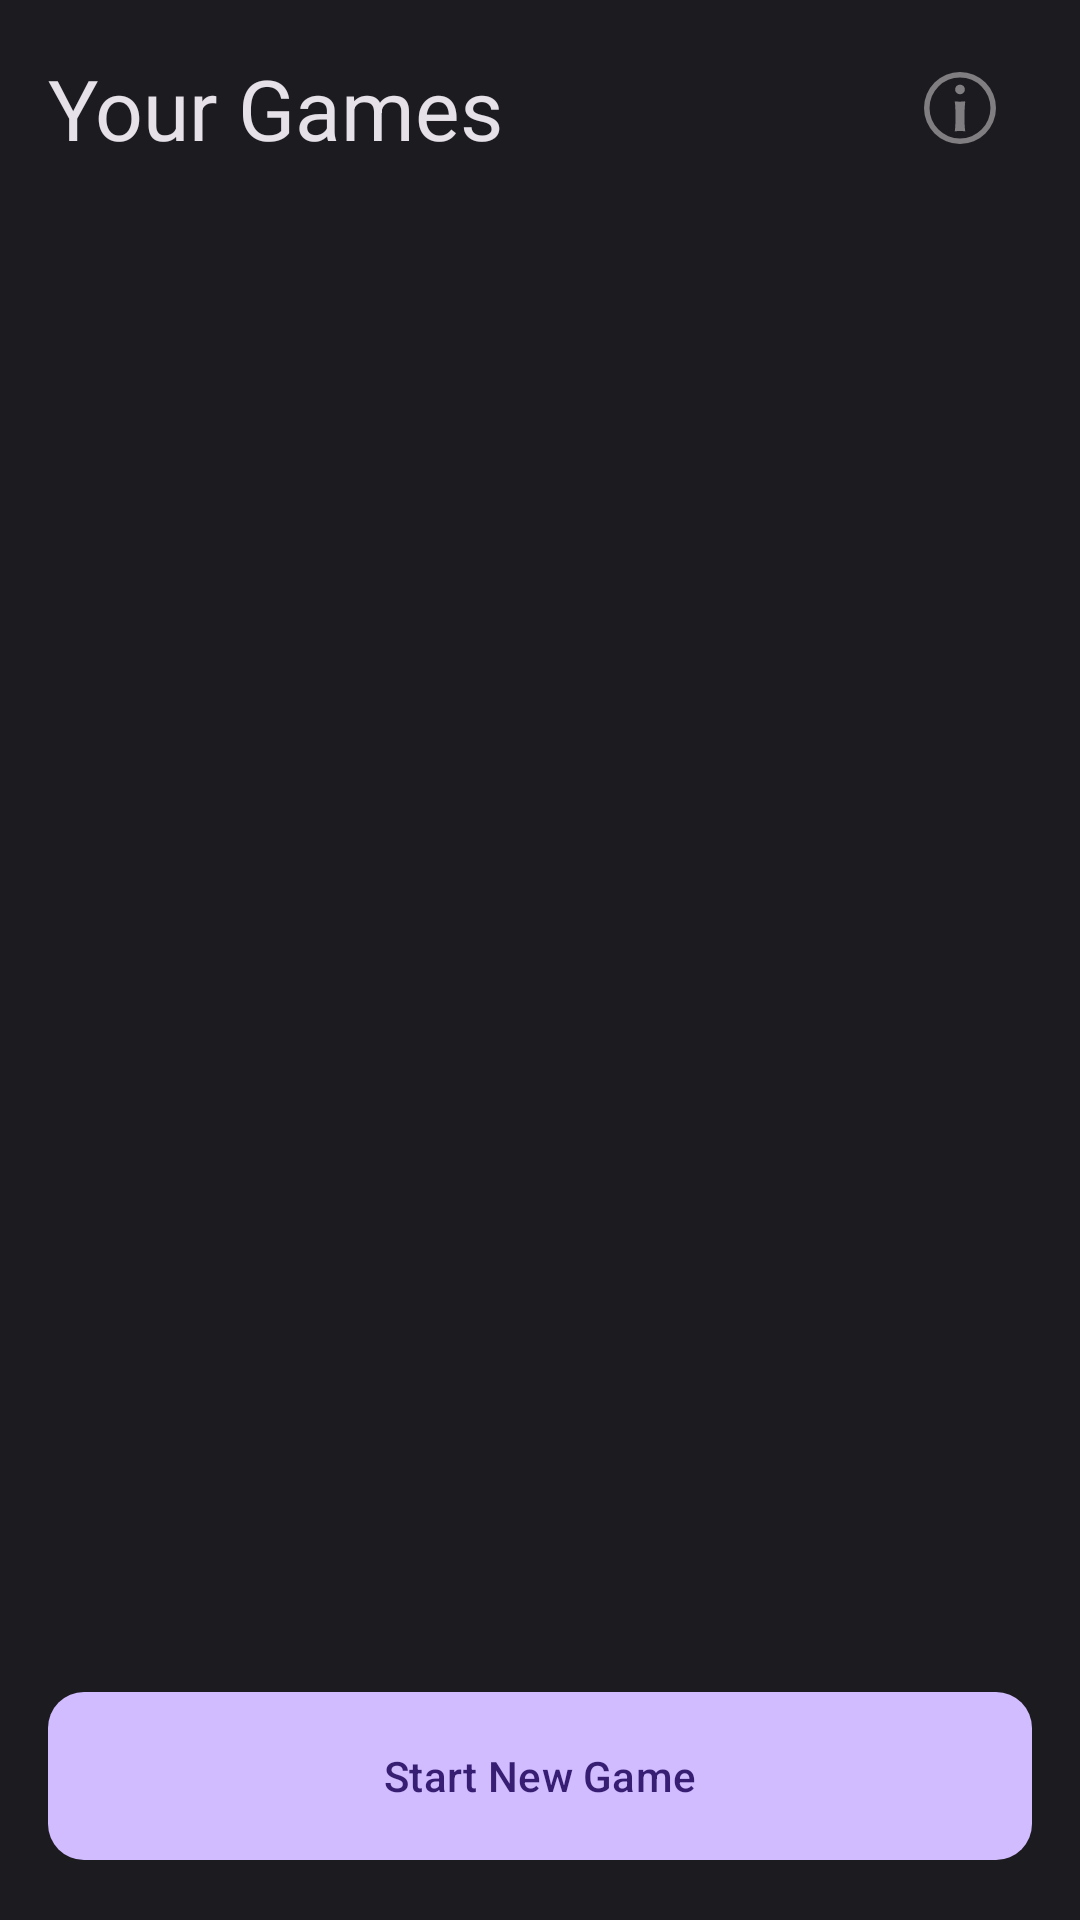

Here is an Android app screen rendered from its layout file. Give the layout XML and the strings, colors and styles it references.
<!-- AndroidManifest.xml: application theme AppTheme -->
<!-- res/layout/dialog_load_game.xml -->
<?xml version="1.0" encoding="utf-8"?>
<FrameLayout xmlns:android="http://schemas.android.com/apk/res/android"
    xmlns:app="http://schemas.android.com/apk/res-auto"
    android:layout_width="match_parent"
    android:layout_height="match_parent"
    android:fitsSystemWindows="true"
    android:background="@color/surface">

    <LinearLayout
        android:layout_width="match_parent"
        android:layout_height="match_parent"
        android:orientation="vertical"
        android:paddingStart="16dp"
        android:paddingEnd="16dp"
        android:paddingTop="12dp"
        android:paddingBottom="16dp">

        <RelativeLayout
            android:layout_width="match_parent"
            android:layout_height="wrap_content"
            android:layout_marginBottom="24dp">

            <TextView
                android:layout_width="wrap_content"
                android:layout_height="wrap_content"
                android:text="Your Games"
                android:textAppearance="?attr/textAppearanceHeadlineMedium"
                android:layout_centerVertical="true" />

            <ImageButton
                android:id="@+id/buttonInfo"
                android:layout_width="48dp"
                android:layout_height="48dp"
                android:layout_alignParentEnd="true"
                android:layout_centerVertical="true"
                android:alpha="0.5"
                android:background="?attr/selectableItemBackgroundBorderless"
                android:contentDescription="Info"
                app:srcCompat="@drawable/info"
                app:tint="@color/onSurface" />

        </RelativeLayout>

        <androidx.recyclerview.widget.RecyclerView
            android:id="@+id/recycler_games"
            android:layout_width="match_parent"
            android:layout_height="0dp"
            android:layout_weight="1" />

        <com.google.android.material.button.MaterialButton
            android:id="@+id/btn_new_game"
            android:layout_width="match_parent"
            android:layout_height="64dp"
            android:layout_marginTop="16dp"
            android:text="Start New Game"
            app:cornerRadius="12dp" />

    </LinearLayout>

</FrameLayout>
<!-- resources referenced by this layout -->
<resources>
  <color name="onSurface">#E6E1E5</color>
  <color name="surface">#1C1B1F</color>
  <!-- drawable info (drawable) -->
  <vector xmlns:android="http://schemas.android.com/apk/res/android"
      android:width="24dp"
      android:height="24dp"
      android:viewportWidth="1024"
      android:viewportHeight="1024">
    <path
        android:fillColor="#FF000000"
        android:pathData="M512,0.3A511.7,511.7 0,0 0,0.3 512,511.7 511.7,0 0,0 512,1023.7 511.7,511.7 0,0 0,1023.7 512,511.7 511.7,0 0,0 512,0.3ZM512,78.5A433.5,433.5 0,0 1,945.5 512,433.5 433.5,0 0,1 512,945.5 433.5,433.5 0,0 1,78.5 512,433.5 433.5,0 0,1 512,78.5Z"
        android:strokeWidth="0.486703"/>
    <path
        android:fillColor="#FF000000"
        android:pathData="m447.7,610.9l0,53.6c0,73.1 -1.9,122.8 -9.7,175.5l1.9,2.9c20.5,-1.9 38,-2.9 72.1,-2.9 33.1,0 53.6,1 72.1,2.9l1.9,-2.9c-7.8,-55.6 -9.7,-101.4 -9.7,-175.5l0,-64.3c0,-73.1 3.9,-115 9.7,-173.5 0,-6.8 -2.9,-9.7 -8.8,-9.7 -13.6,1.9 -40,4.9 -67.3,4.9 -25.3,0 -51.7,-1.9 -69.2,-2.9l-2.9,3.9c7.8,41.9 9.7,115 9.7,188.1zM442.8,248.3c0,37 30.2,67.3 69.2,67.3 39,0 69.2,-30.2 69.2,-67.3 0,-37 -30.2,-67.3 -69.2,-67.3 -39,0 -69.2,30.2 -69.2,67.3z"
        android:strokeWidth="0.9"/>
  </vector>
  <style name="AppTheme" parent="Theme.Material3.Dark.NoActionBar">
          <item name="colorPrimary">@color/primary</item>
          <item name="colorSecondary">@color/secondary</item>
          <item name="android:windowBackground">@color/surface</item>
          <item name="android:navigationBarColor">@color/surface</item>
          <item name="android:statusBarColor">@color/surface</item>
      </style>
  <color name="primary">#D0BCFF</color>
  <color name="secondary">#CCC2DC</color>
</resources>
